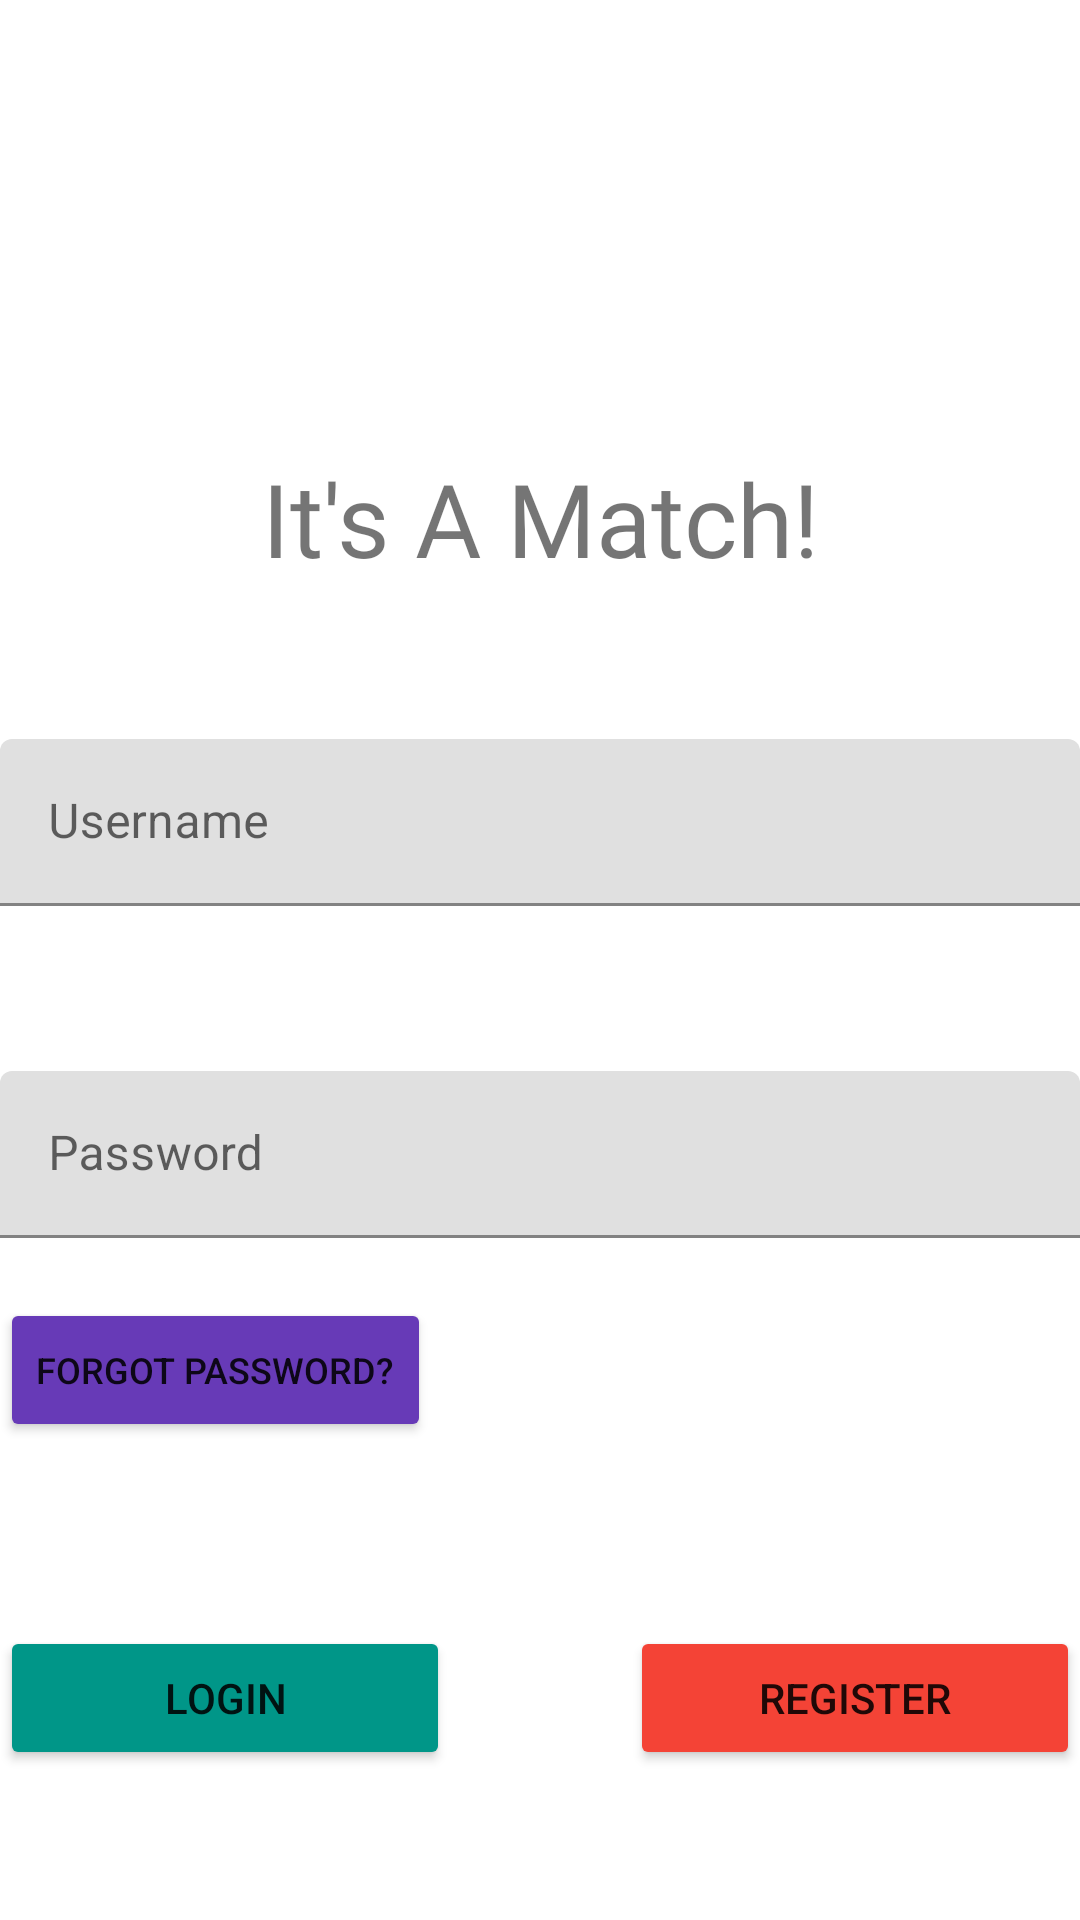

This screen was rendered from an Android layout file. Write that file and the resources it references.
<!-- AndroidManifest.xml: application theme Theme.ItsAMatch.NoActionBar -->
<!-- res/layout/activity_login.xml -->
<?xml version="1.0" encoding="utf-8"?>
<androidx.constraintlayout.widget.ConstraintLayout xmlns:android="http://schemas.android.com/apk/res/android"
    xmlns:app="http://schemas.android.com/apk/res-auto"
    xmlns:tools="http://schemas.android.com/tools"
    android:layout_width="match_parent"
    android:layout_height="match_parent">


    <TextView
        android:id="@+id/textView2"
        android:layout_width="match_parent"
        android:layout_height="wrap_content"
        android:layout_marginTop="150dp"
        android:fontFamily="@font/alegreya_sans"
        android:gravity="center|center_horizontal"
        android:text="@string/app_name_display"
        android:textAlignment="center"
        android:textSize="34sp"
        app:layout_constraintTop_toTopOf="parent"
        tools:layout_editor_absoluteX="171dp" />

    <com.google.android.material.textfield.TextInputLayout
        android:id="@+id/usernameInput"
        android:layout_width="0dp"
        android:layout_height="wrap_content"
        android:layout_marginStart="@dimen/activity_horizontal_margin"
        android:layout_marginTop="51dp"
        android:layout_marginEnd="@dimen/activity_horizontal_margin"
        app:layout_constraintEnd_toEndOf="parent"
        app:layout_constraintStart_toStartOf="parent"
        app:layout_constraintTop_toBottomOf="@+id/textView2">

        <com.google.android.material.textfield.TextInputEditText
            android:layout_width="match_parent"
            android:layout_height="wrap_content"
            android:hint="@string/username"
            android:textColorHint="#616161"
            tools:ignore="TextContrastCheck" />
    </com.google.android.material.textfield.TextInputLayout>

    <com.google.android.material.textfield.TextInputLayout
        android:id="@+id/passwordInput"
        android:layout_width="0dp"
        android:layout_height="wrap_content"
        android:layout_marginStart="@dimen/activity_horizontal_margin"
        android:layout_marginTop="55dp"
        android:layout_marginEnd="@dimen/activity_horizontal_margin"
        app:layout_constraintEnd_toEndOf="parent"
        app:layout_constraintStart_toStartOf="parent"
        app:layout_constraintTop_toBottomOf="@+id/usernameInput">

        <com.google.android.material.textfield.TextInputEditText
            android:layout_width="match_parent"
            android:layout_height="wrap_content"
            android:hint="@string/password"
            android:inputType="textPassword"
            android:textColorHint="#616161"
            tools:ignore="TextContrastCheck" />
    </com.google.android.material.textfield.TextInputLayout>

    <Button
        android:id="@+id/forgotPasswordButton"
        android:layout_width="wrap_content"
        android:layout_height="wrap_content"
        android:layout_marginStart="@dimen/activity_horizontal_margin"
        android:layout_marginTop="20dp"
        android:backgroundTint="#673AB7"
        android:text="@string/forgot_pasword"
        android:textSize="12sp"
        app:layout_constraintStart_toStartOf="parent"
        app:layout_constraintTop_toBottomOf="@+id/passwordInput" />

    <Button
        android:id="@+id/loginButton"
        android:layout_width="150sp"
        android:layout_height="wrap_content"
        android:layout_marginStart="@dimen/activity_horizontal_margin"
        android:layout_marginBottom="50dp"
        android:backgroundTint="#009688"
        android:text="@string/login"
        app:iconTint="#009688"
        app:layout_constraintBottom_toBottomOf="parent"
        app:layout_constraintStart_toStartOf="parent" />

    <Button
        android:id="@+id/registerButton"
        android:layout_width="150dp"
        android:layout_height="wrap_content"
        android:layout_marginEnd="@dimen/activity_horizontal_margin"
        android:layout_marginBottom="50dp"
        android:backgroundTint="#F44336"
        android:text="@string/register"
        app:layout_constraintBottom_toBottomOf="parent"
        app:layout_constraintEnd_toEndOf="parent" />
</androidx.constraintlayout.widget.ConstraintLayout>
<!-- resources referenced by this layout -->
<resources>
  <string name="app_name_display">It\'s A Match!</string>
  <string name="forgot_pasword">Forgot Password?</string>
  <string name="login">Login</string>
  <string name="password">Password</string>
  <string name="register">Register</string>
  <string name="username">Username</string>
  <style name="Theme.ItsAMatch.NoActionBar">
          <item name="windowActionBar">false</item>
          <item name="windowNoTitle">true</item>
      </style>
</resources>
